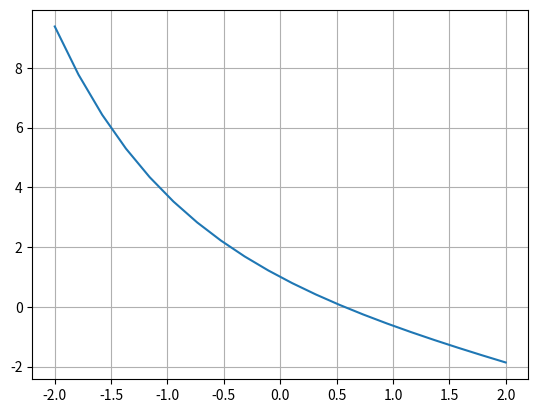

Write Python code to recreate this figure.
# -*- coding: utf-8 -*-
"""
Created on Wed Sep  6 17:05:02 2023

@author: ADMIN
"""
import numpy as np
import matplotlib.pyplot as plt
import pandas as pd
import sympy as sym
import math

x= np.linspace(-2,2,num=20)

func= lambda x: (np.exp(-x))-x
plt.plot(x,func(x))
plt.grid()

"""
funcion retorna raiz=x3
"""
def muller(x0,x1,x2,func,max_it=100,tol=1e-10,):
    for i in range(max_it):
        h0=x1-x0
        h1=x2-x1
        func0=func(x0)
        func1=func(x1)
        func2=func(x2)
        div0= (func1-func0)/h0
        div1= (func2-func1)/h1
        a=(div1-div0)/(h1+h0)
        b=a*h1+div1
        c=func2
        disc=b**2-4*a*c
        x3_pos=(x2-((2*c))/(b+np.sqrt(disc)))
        x3_neg=(x2-((2*c))/(b-np.sqrt(disc)))
        
        if abs(x3_pos-x2) < abs(x3_neg-x2):
            x3=x3_pos
        
        else:
            x3=x3_neg
        """
        Criterio de parada
        
        """
        if abs((x3-x2)/x3) < tol:
            return x3,'Iteraciones',i
        else:
            x0=x1
            x1=x2
            x2=x3
        
"""
Elgimos el intervalo de [0,1] ya que al evaluar la función en los extremos
obtemos signos opuestos lo que indica que hay una raiz en el intervalo
x1 es 1/2 dado el intervalo [0,1]


"""
x0,x1,x2=0,0.5,1

print(muller(x0,x1,x2,func))


        
            
        
        
        
        
    
